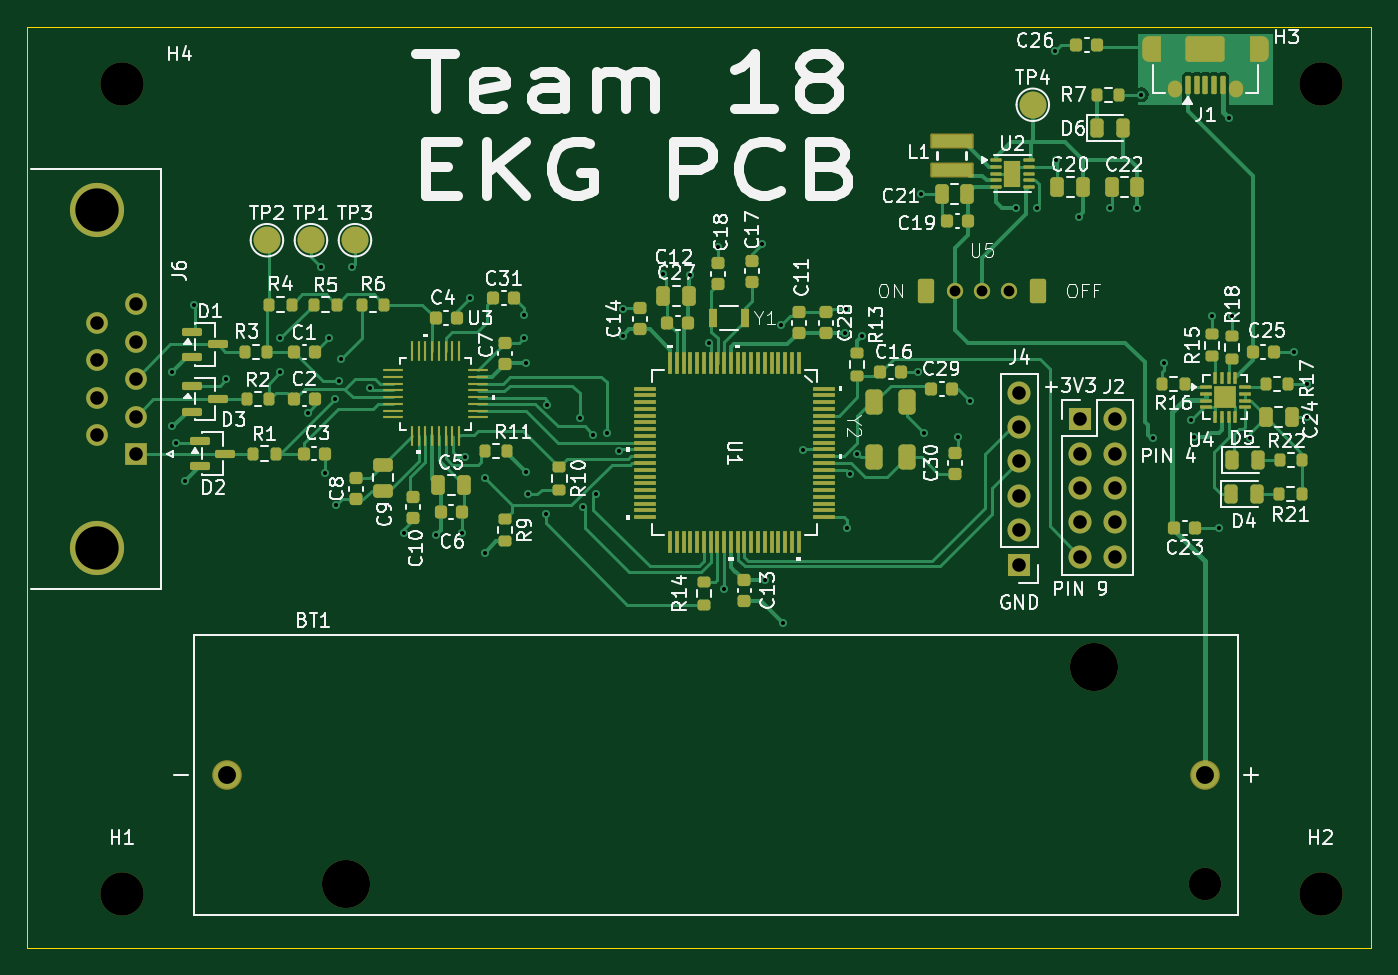
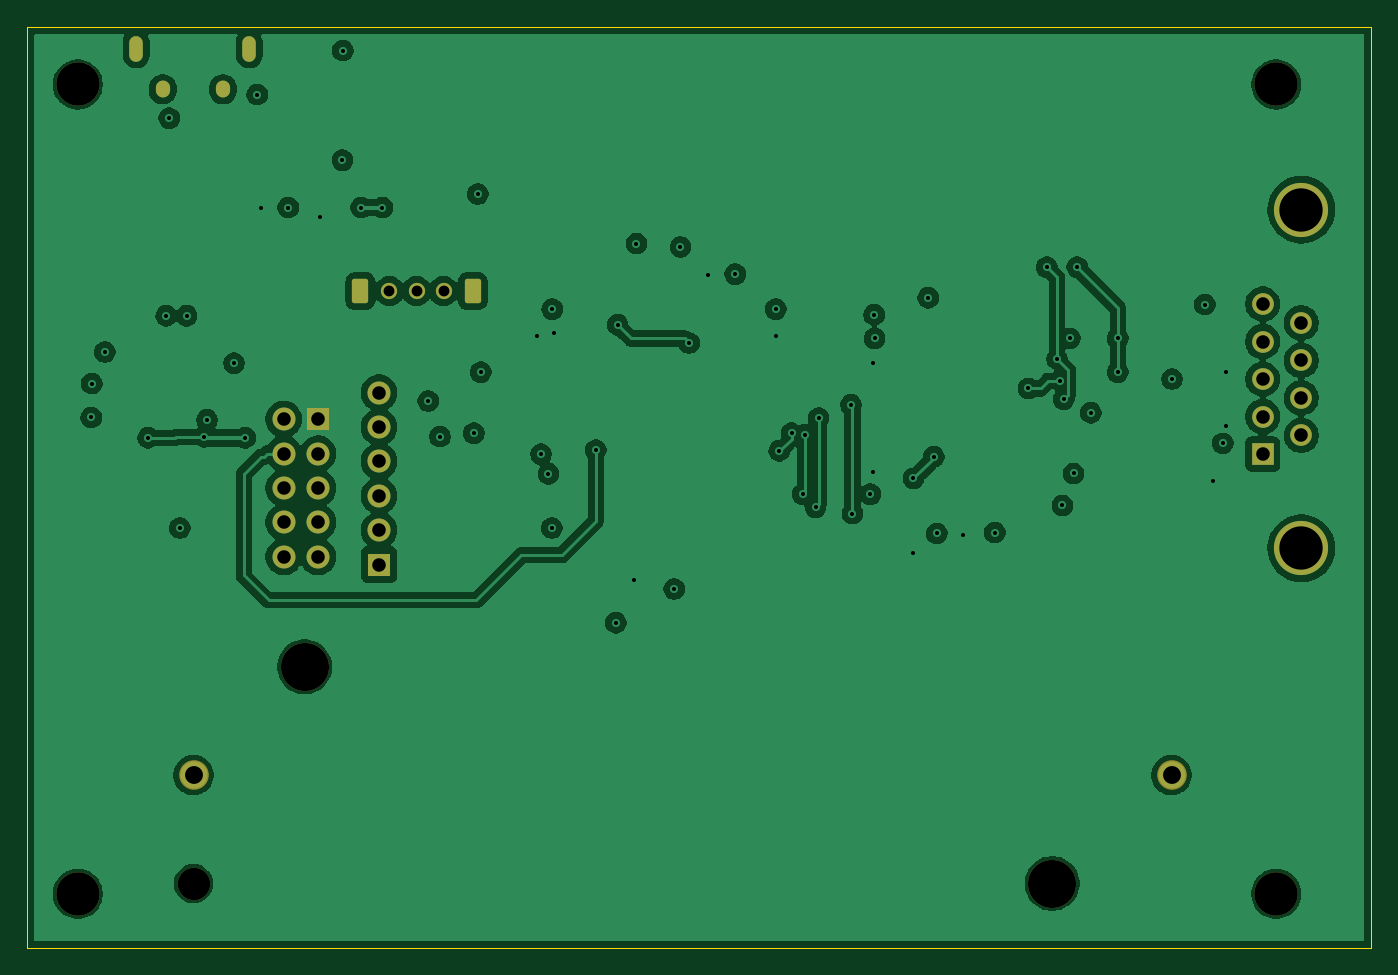
Circuit board: 12 layer files. Board 99.2 x 68.0 mm.
- bottom_copper: EKG_AQUISITION_MSP430-B_Cu.gbr (174882 bytes)
- bottom_mask: EKG_AQUISITION_MSP430-B_Mask.gbr (2894 bytes)
- paste: EKG_AQUISITION_MSP430-B_Paste.gbr (479 bytes)
- bottom_silk: EKG_AQUISITION_MSP430-B_Silkscreen.gbr (480 bytes)
- outline: EKG_AQUISITION_MSP430-Edge_Cuts.gbr (641 bytes)
- top_copper: EKG_AQUISITION_MSP430-F_Cu.gbr (61223 bytes)
- top_mask: EKG_AQUISITION_MSP430-F_Mask.gbr (13988 bytes)
- paste: EKG_AQUISITION_MSP430-F_Paste.gbr (12185 bytes)
- top_silk: EKG_AQUISITION_MSP430-F_Silkscreen.gbr (132567 bytes)
- inner_copper: EKG_AQUISITION_MSP430-In1_Cu.gbr (182652 bytes)
- inner_copper: EKG_AQUISITION_MSP430-In2_Cu.gbr (135796 bytes)
- drill: EKG_AQUISITION_MSP430.drl (3207 bytes)

=== bottom_copper: EKG_AQUISITION_MSP430-B_Cu.gbr (174882 bytes, source omitted) ===
=== bottom_mask: EKG_AQUISITION_MSP430-B_Mask.gbr (2894 bytes, source withheld) ===
=== paste: EKG_AQUISITION_MSP430-B_Paste.gbr ===
%TF.GenerationSoftware,KiCad,Pcbnew,9.0.6*%
%TF.CreationDate,2026-03-06T18:04:39-05:00*%
%TF.ProjectId,EKG_AQUISITION_MSP430,454b475f-4151-4554-9953-4954494f4e5f,rev?*%
%TF.SameCoordinates,Original*%
%TF.FileFunction,Paste,Bot*%
%TF.FilePolarity,Positive*%
%FSLAX46Y46*%
G04 Gerber Fmt 4.6, Leading zero omitted, Abs format (unit mm)*
G04 Created by KiCad (PCBNEW 9.0.6) date 2026-03-06 18:04:39*
%MOMM*%
%LPD*%
G01*
G04 APERTURE LIST*
G04 APERTURE END LIST*
M02*

=== bottom_silk: EKG_AQUISITION_MSP430-B_Silkscreen.gbr ===
%TF.GenerationSoftware,KiCad,Pcbnew,9.0.6*%
%TF.CreationDate,2026-03-06T18:04:39-05:00*%
%TF.ProjectId,EKG_AQUISITION_MSP430,454b475f-4151-4554-9953-4954494f4e5f,rev?*%
%TF.SameCoordinates,Original*%
%TF.FileFunction,Legend,Bot*%
%TF.FilePolarity,Positive*%
%FSLAX46Y46*%
G04 Gerber Fmt 4.6, Leading zero omitted, Abs format (unit mm)*
G04 Created by KiCad (PCBNEW 9.0.6) date 2026-03-06 18:04:39*
%MOMM*%
%LPD*%
G01*
G04 APERTURE LIST*
G04 APERTURE END LIST*
M02*

=== outline: EKG_AQUISITION_MSP430-Edge_Cuts.gbr ===
%TF.GenerationSoftware,KiCad,Pcbnew,9.0.6*%
%TF.CreationDate,2026-03-06T18:04:39-05:00*%
%TF.ProjectId,EKG_AQUISITION_MSP430,454b475f-4151-4554-9953-4954494f4e5f,rev?*%
%TF.SameCoordinates,Original*%
%TF.FileFunction,Profile,NP*%
%FSLAX46Y46*%
G04 Gerber Fmt 4.6, Leading zero omitted, Abs format (unit mm)*
G04 Created by KiCad (PCBNEW 9.0.6) date 2026-03-06 18:04:39*
%MOMM*%
%LPD*%
G01*
G04 APERTURE LIST*
%TA.AperFunction,Profile*%
%ADD10C,0.050000*%
%TD*%
G04 APERTURE END LIST*
D10*
X76000000Y-62000000D02*
X175250000Y-62000000D01*
X175250000Y-130000000D01*
X76000000Y-130000000D01*
X76000000Y-62000000D01*
M02*

=== top_copper: EKG_AQUISITION_MSP430-F_Cu.gbr (61223 bytes, source omitted) ===
=== top_mask: EKG_AQUISITION_MSP430-F_Mask.gbr (13988 bytes, source omitted) ===
=== paste: EKG_AQUISITION_MSP430-F_Paste.gbr (12185 bytes, source omitted) ===
=== top_silk: EKG_AQUISITION_MSP430-F_Silkscreen.gbr (132567 bytes, source omitted) ===
=== inner_copper: EKG_AQUISITION_MSP430-In1_Cu.gbr (182652 bytes, source omitted) ===
=== inner_copper: EKG_AQUISITION_MSP430-In2_Cu.gbr (135796 bytes, source omitted) ===
=== drill: EKG_AQUISITION_MSP430.drl ===
M48
; DRILL file {KiCad 9.0.6} date 2026-03-06T18:04:36-0500
; FORMAT={-:-/ absolute / metric / decimal}
; #@! TF.CreationDate,2026-03-06T18:04:36-05:00
; #@! TF.GenerationSoftware,Kicad,Pcbnew,9.0.6
; #@! TF.FileFunction,MixedPlating,1,4
FMAT,2
METRIC
; #@! TA.AperFunction,Plated,PTH,ViaDrill
T1C0.300
; #@! TA.AperFunction,Plated,PTH,ComponentDrill
T2C0.600
; #@! TA.AperFunction,Plated,PTH,ComponentDrill
T3C0.650
; #@! TA.AperFunction,Plated,PTH,ComponentDrill
T4C0.800
; #@! TA.AperFunction,Plated,PTH,ComponentDrill
T5C1.000
; #@! TA.AperFunction,Plated,PTH,ComponentDrill
T6C1.320
; #@! TA.AperFunction,Plated,PTH,ComponentDrill
T7C3.200
; #@! TA.AperFunction,NonPlated,NPTH,ComponentDrill
T8C2.390
; #@! TA.AperFunction,NonPlated,NPTH,ComponentDrill
T9C3.200
; #@! TA.AperFunction,NonPlated,NPTH,ComponentDrill
T10C3.550
%
G90
G05
T1
X86.7Y-87.498
X86.7Y-91.498
X86.95Y-92.748
X87.65Y-95.548
X88.287Y-82.498
X90.7Y-87.998
X94.7Y-84.998
X94.7Y-87.498
X96.7Y-90.498
X97.7Y-79.748
X97.975Y-94.973
X98.25Y-84.998
X98.7Y-89.498
X98.798Y-97.333
X99.0Y-88.122
X99.2Y-86.498
X99.95Y-79.748
X101.3Y-88.692
X103.798Y-99.333
X106.161Y-99.498
X108.073Y-99.398
X108.302Y-93.733
X108.7Y-81.998
X109.798Y-95.333
X109.798Y-100.833
X112.661Y-84.998
X112.7Y-83.248
X112.798Y-86.833
X112.798Y-94.833
X112.973Y-96.498
X114.298Y-97.933
X114.404Y-89.893
X116.798Y-90.898
X117.023Y-97.458
X117.798Y-92.1
X117.973Y-96.508
X118.798Y-91.998
X119.7Y-93.3
X119.961Y-82.835
X119.961Y-84.835
X122.961Y-80.25
X124.961Y-80.335
X126.361Y-85.335
X127.0Y-78.25
X127.461Y-103.5
X130.25Y-78.0
X130.461Y-102.835
X131.636Y-84.0
X131.775Y-106.0
X133.25Y-93.25
X136.351Y-84.61
X136.461Y-82.835
X136.5Y-99.0
X136.75Y-95.0
X137.299Y-93.549
X137.605Y-84.855
X141.75Y-87.5
X141.961Y-74.335
X142.25Y-92.0
X144.75Y-92.25
X145.625Y-89.625
X149.0Y-75.335
X150.573Y-75.335
X151.925Y-63.75
X151.961Y-71.835
X153.636Y-76.0
X155.961Y-75.335
X157.961Y-75.335
X158.25Y-67.0
X159.136Y-92.335
X159.961Y-86.835
X161.961Y-91.0
X162.162Y-92.266
X163.461Y-83.335
X163.961Y-99.0
X164.75Y-68.75
X164.961Y-83.335
X166.293Y-92.343
X169.5Y-86.0
X170.461Y-88.335
X170.5Y-90.835
T4
X144.486Y-81.5
X146.486Y-81.5
X148.486Y-81.5
T5
X81.16Y-83.845
X81.16Y-86.615
X81.16Y-89.385
X81.16Y-92.155
X84.0Y-82.46
X84.0Y-85.23
X84.0Y-88.0
X84.0Y-90.77
X84.0Y-93.54
X149.25Y-89.0
X149.25Y-91.54
X149.25Y-94.08
X149.25Y-96.62
X149.25Y-99.16
X149.25Y-101.7
X153.75Y-90.96
X153.75Y-93.5
X153.75Y-96.04
X153.75Y-98.58
X153.75Y-101.12
X156.29Y-90.96
X156.29Y-93.5
X156.29Y-96.04
X156.29Y-98.58
X156.29Y-101.12
T6
X90.73Y-117.25
X162.95Y-117.25
T7
X81.16Y-75.5
X81.16Y-100.5
T8
X162.95Y-125.25
T9
X83.0Y-66.25
X83.0Y-126.0
X171.5Y-66.25
X171.5Y-126.0
T10
X99.55Y-125.25
X154.75Y-109.25
T2
G00X158.825Y-63.95
M15
G01X158.825Y-63.25
M16
G05
G00X167.175Y-63.95
M15
G01X167.175Y-63.25
M16
G05
T3
G00X160.775Y-66.7
M15
G01X160.775Y-66.5
M16
G05
G00X165.225Y-66.7
M15
G01X165.225Y-66.5
M16
G05
T4
G00X142.336Y-81.7
M15
G01X142.336Y-81.3
M16
G05
G00X150.636Y-81.7
M15
G01X150.636Y-81.3
M16
G05
M30
